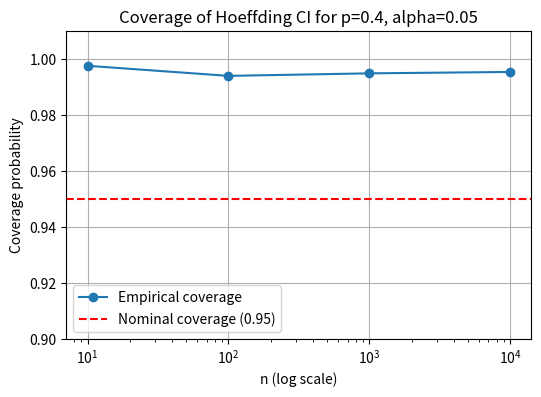
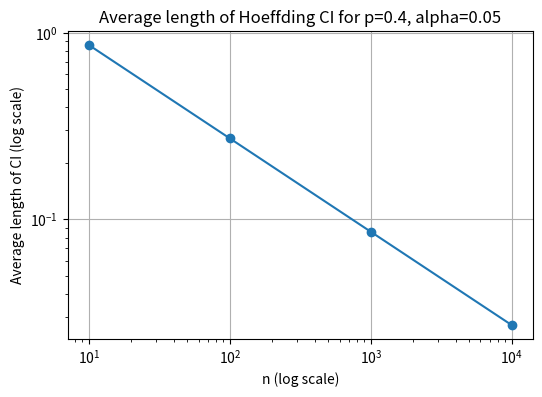

Recreate these plots in Python, in order.
import numpy as np
import matplotlib.pyplot as plt
alpha = 0.05 
p = 0.4

# draw a sample from bernoulli distribution
reps = 10000
sample_sizes = [10, 100, 1000, 10000]
rng = np.random.default_rng(23)
coverages = []

lengths = []

for n in sample_sizes:
    draws = rng.binomial(1, p, size=(reps,n))

    phats = draws.mean(axis=1)
    eps = np.sqrt((1 / (2 * n)) * np.log(2 / alpha))
    
    # Construct confidence intervals
    lower = phats - eps
    upper = phats + eps

    length = upper - lower
    lengths.append(length.mean())

    covered = (p >= lower) & (p <= upper)
    coverage = covered.mean()

    coverages.append(coverage)

    print(f"n={n}, epsilon={eps:.4f}, coverage={coverage:.4f}") 

plt.figure(figsize=(6,4))
plt.plot(sample_sizes, coverages, marker='o', label='Empirical coverage')
plt.axhline(1 - alpha, color='red', linestyle='--', label='Nominal coverage (0.95)')
plt.xscale('log')
plt.ylim(0.9, 1.01)
plt.xlabel("n (log scale)")
plt.ylabel("Coverage probability")
plt.title(f"Coverage of Hoeffding CI for p={p}, alpha={alpha}")
plt.legend()
plt.grid(True)
plt.show()

plt.figure(figsize=(6,4))
plt.plot(sample_sizes, lengths, marker='o')
plt.xscale('log')
plt.yscale('log')
plt.xlabel("n (log scale)")
plt.ylabel("Average length of CI (log scale)")
plt.title(f"Average length of Hoeffding CI for p={p}, alpha={alpha}")
plt.grid(True)
plt.show()
